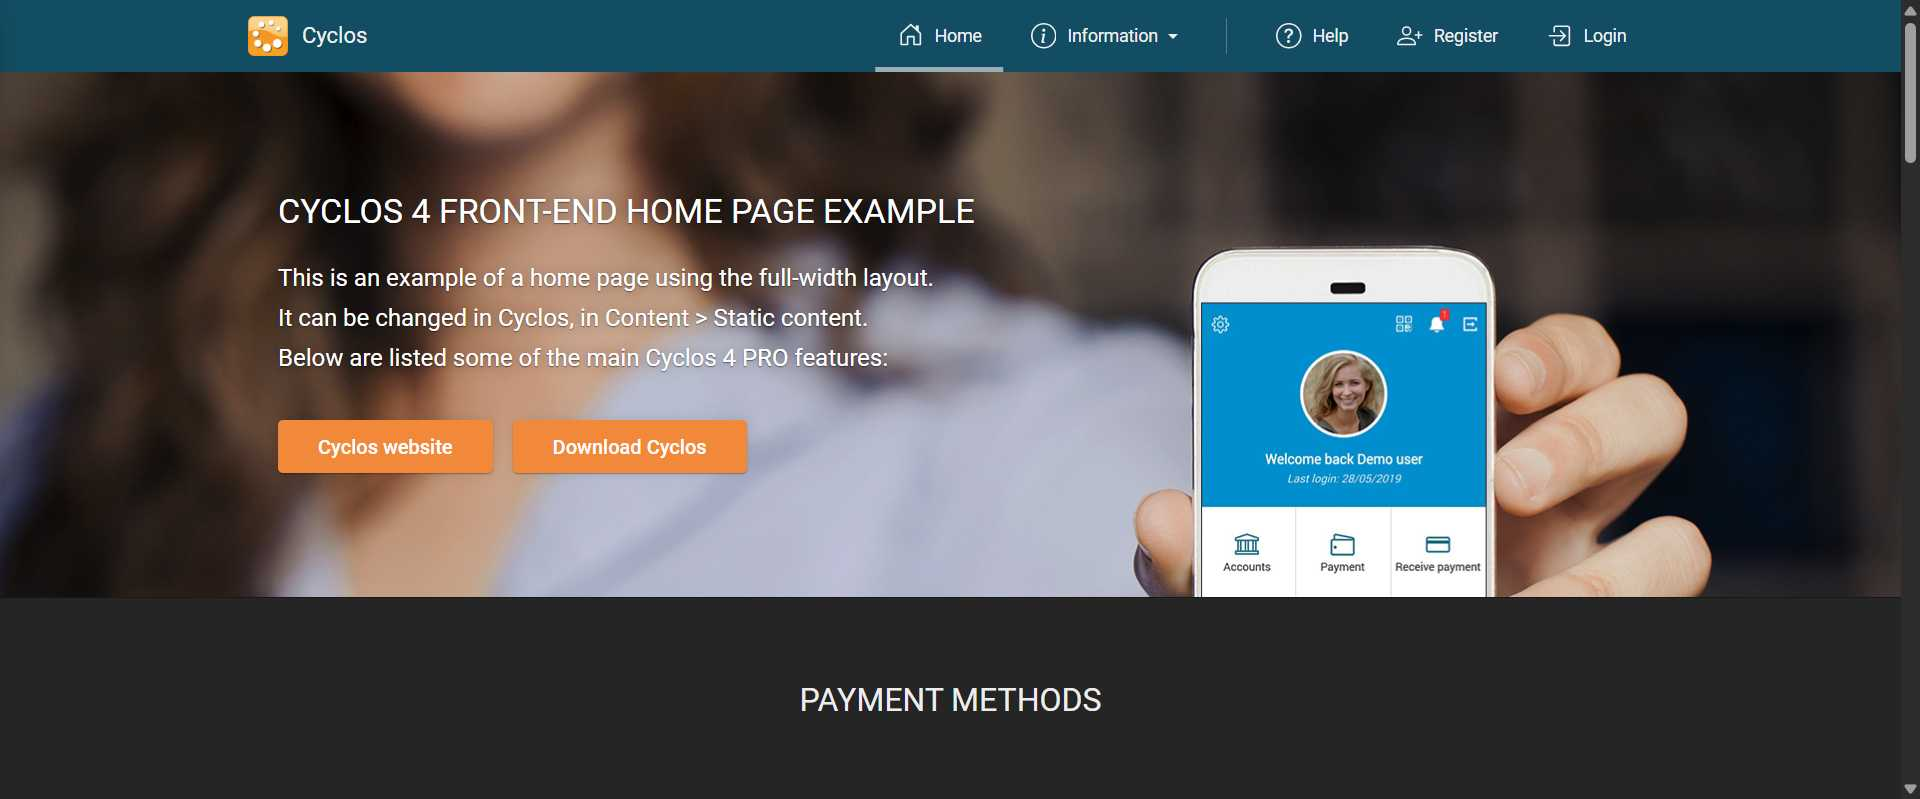
Workflow: Main

Step 1: Use Browser Chrome: Home - Cyclos in window 'Home - Cyclos' (chrome.exe)

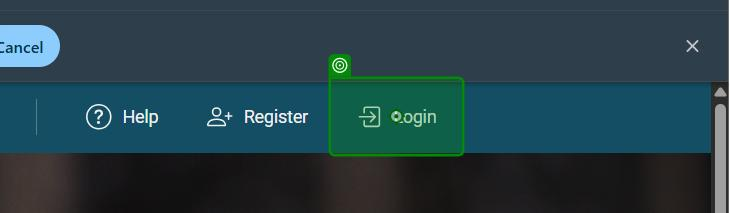
Step 2: click on the link 'login-link' in window 'Home - Cyclos' (chrome.exe)

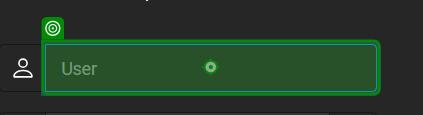
Step 3: type [GlobalVariablesNamespace.GlobalVariables.user] into the text box in window 'Login - Cyclos' (chrome.exe)

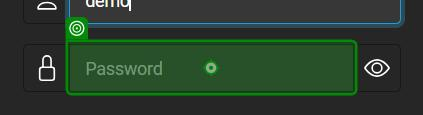
Step 4: type "1234" into the text box in window 'Login - Cyclos' (chrome.exe)

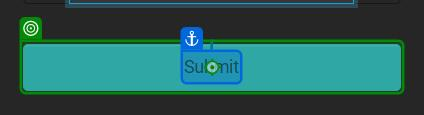
Step 5: click on the button 'Submit' in window 'Login - Cyclos' (chrome.exe)

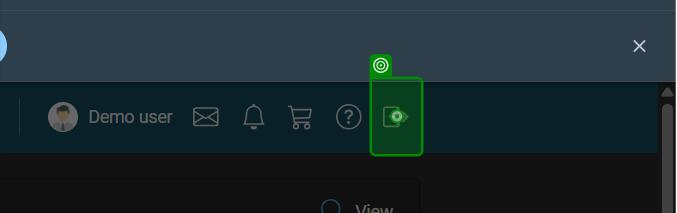
Step 6: click on the link 'logout-trigger' in window 'Dashboard - Cyclos' (chrome.exe)

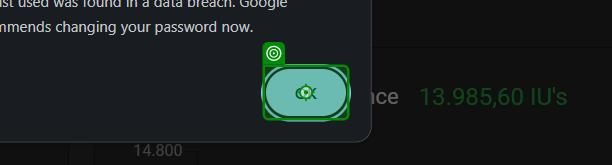
Step 7: click on the push button in window 'Dashboard - Cyclos - Google Chrome' (chrome.exe)

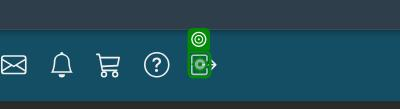
Step 8: click on the icon in window 'Dashboard - Cyclos' (chrome.exe)
